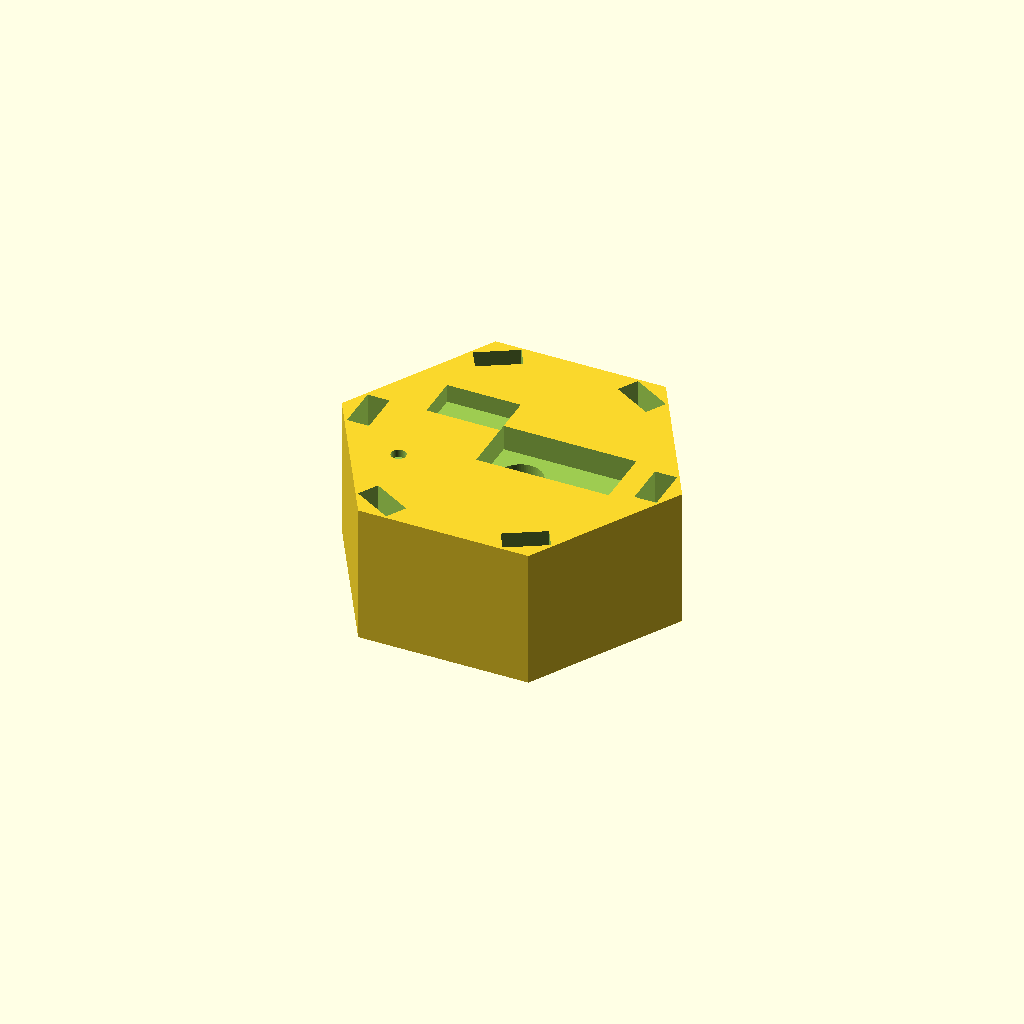
Cell 1 — every parameter at its default value.
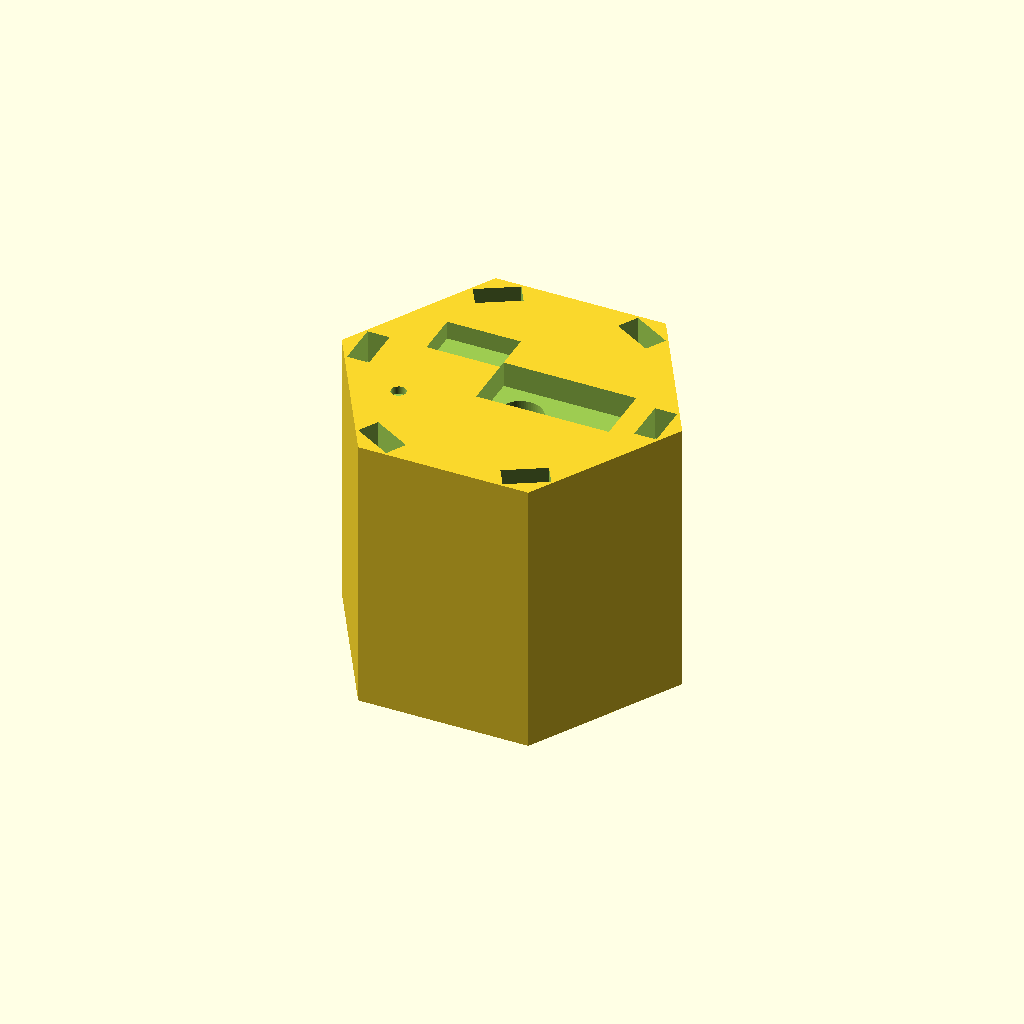
Cell 2 — thickness_z set to 38, the other parameters unchanged.
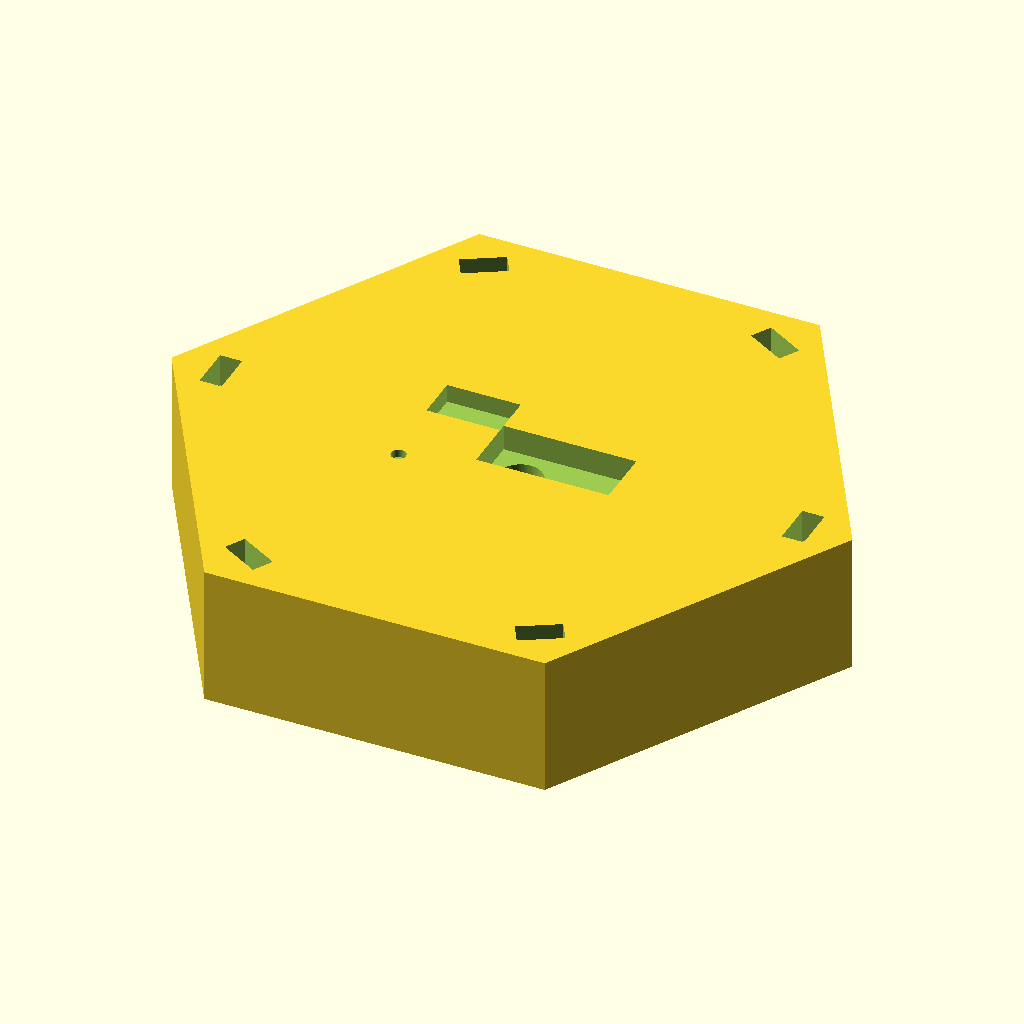
Cell 3: the same model with hex_flat_to_flat = 80.
All cells are drawn from one camera (rotation 55°, 0°, 25°, orthographic, colour scheme Cornfield), so only the parameter changes between them.
The OpenSCAD source (results/slice100k/craft/scad/108329.scad):
// Fixed OpenSCAD model: thick hex plate with visible through-hole,
// clear perimeter steps/notches, and asymmetric top/bottom reliefs.
// Ensures ONE connected solid and non-blank render by using consistent centering.

// ---------- Parameters ----------
bbox_x = 46.19;                 // target overall X (approx, via hex corners)
bbox_y = 40.0;                  // target overall Y (flat-to-flat)
thickness_z = 19.0;             // overall thickness

hex_flat_to_flat = 40.0;        // across flats (Y direction when point-up)
hex_rotation_deg = 0.0;

hole_d = 6.0;
hole_offset_x = 1.5;
hole_offset_y = -0.8;

notch_count = 6;
notch_w = 6.0;                  // tangential width
notch_d = 2.0;                  // radial depth into perimeter
notch_h = 4.0;                  // vertical height of notch cut
notch_z_from_top = 0.0;         // 0 => starts at top surface

top_relief_1_w = 18.0;
top_relief_1_d = 8.0;
top_relief_1_depth = 3.0;
top_relief_1_offset_x = 6.0;
top_relief_1_offset_y = 0.0;

top_relief_2_w = 10.0;
top_relief_2_d = 6.0;
top_relief_2_depth = 2.0;
top_relief_2_offset_x = -8.0;
top_relief_2_offset_y = 6.0;

bottom_relief_1_w = 16.0;
bottom_relief_1_d = 10.0;
bottom_relief_1_depth = 3.0;
bottom_relief_1_offset_x = -5.0;
bottom_relief_1_offset_y = -4.0;

bottom_relief_2_w = 9.0;
bottom_relief_2_d = 7.0;
bottom_relief_2_depth = 2.0;
bottom_relief_2_offset_x = 7.0;
bottom_relief_2_offset_y = -7.0;

edge_chamfer_size = 0.8;        // small corner reliefs (optional)
alignment_mark_d = 2.0;
alignment_mark_depth = 0.6;
alignment_mark_offset_r = 14.0;

overlap = 1.0;

countersink_enable = 0;
countersink_top_d = 10.0;
countersink_depth = 3.0;

// ---------- Derived ----------
hex_apothem = hex_flat_to_flat/2;                 // center to flat
hex_corner_r = hex_flat_to_flat/sqrt(3);          // center to corner (circumradius)

// ---------- Helpers ----------
module hex_prism(ftf, h, rot=0) {
    // Use cylinder with $fn=6 for robust, centered hex prism.
    // For a regular hex: across flats = sqrt(3)*R => R = ftf/sqrt(3)
    rotate([0,0,rot])
        cylinder(h=h, r=ftf/sqrt(3), $fn=6, center=true);
}

module through_hole() {
    translate([hole_offset_x, hole_offset_y, 0])
        cylinder(h=thickness_z + 2*overlap, r=hole_d/2, center=true, $fn=64);
}

module perimeter_notch(angle_deg) {
    // Cut a shallow rectangular step into each flat, near the perimeter.
    // Place the notch so its outer face slightly exceeds the flat plane to guarantee intersection.
    // Flat plane is at radius = hex_apothem.
    rotate([0,0,angle_deg])
        translate([hex_apothem - notch_d/2 + overlap/2, 0,
                   thickness_z/2 - notch_z_from_top - notch_h/2])
            cube([notch_d + overlap, notch_w, notch_h + overlap], center=true);
}

module top_relief(w,d,depth,ox,oy) {
    translate([ox, oy, thickness_z/2 - depth/2])
        cube([w, d, depth + overlap], center=true);
}

module bottom_relief(w,d,depth,ox,oy) {
    translate([ox, oy, -thickness_z/2 + depth/2])
        cube([w, d, depth + overlap], center=true);
}

module edge_corner_relief(angle_deg) {
    // Small corner reliefs near vertices to suggest chamfer/relief without complex minkowski.
    rotate([0,0,angle_deg])
        translate([hex_corner_r - edge_chamfer_size/2 + overlap/2, 0, 0])
            cube([edge_chamfer_size + overlap, edge_chamfer_size + overlap, thickness_z + 2*overlap], center=true);
}

module alignment_mark(angle_deg) {
    rotate([0,0,angle_deg])
        translate([alignment_mark_offset_r, 0, thickness_z/2 - alignment_mark_depth/2])
            cylinder(r=alignment_mark_d/2, h=alignment_mark_depth + overlap, center=true, $fn=48);
}

module countersink_variant() {
    if (countersink_enable) {
        translate([hole_offset_x, hole_offset_y, thickness_z/2 - countersink_depth/2])
            cylinder(r1=countersink_top_d/2, r2=hole_d/2, h=countersink_depth + overlap, center=true, $fn=64);
    }
}

// ---------- Complete Model ----------
module complete_model() {
    difference() {
        // Main body centered at origin to match all subtractive features
        hex_prism(hex_flat_to_flat, thickness_z, hex_rotation_deg);

        union() {
            // Central through-hole (now correctly centered in Z and guaranteed to cut through)
            through_hole();

            // Perimeter notches/steps around flats
            for (i = [0:notch_count-1])
                perimeter_notch(i * 360/notch_count);

            // Asymmetric top reliefs (cuts)
            top_relief(top_relief_1_w, top_relief_1_d, top_relief_1_depth, top_relief_1_offset_x, top_relief_1_offset_y);
            top_relief(top_relief_2_w, top_relief_2_d, top_relief_2_depth, top_relief_2_offset_x, top_relief_2_offset_y);

            // Asymmetric bottom reliefs (different from top)
            bottom_relief(bottom_relief_1_w, bottom_relief_1_d, bottom_relief_1_depth, bottom_relief_1_offset_x, bottom_relief_1_offset_y);
            bottom_relief(bottom_relief_2_w, bottom_relief_2_d, bottom_relief_2_depth, bottom_relief_2_offset_x, bottom_relief_2_offset_y);

            // Small corner reliefs at vertices (optional but helps stepped/keyed look)
            for (i = [0:5])
                edge_corner_relief(i * 60 + 30); // vertices for point-up hex

            // Small alignment marks on top face
            alignment_mark(0);
            alignment_mark(210);

            // Optional countersink
            countersink_variant();
        }
    }
}

complete_model();
Parameter table extracted from the source (name, type, default, range or options):
bbox_x: number, default 46.19
bbox_y: number, default 40
thickness_z: number, default 19
hex_flat_to_flat: number, default 40
hex_rotation_deg: number, default 0
hole_d: number, default 6
hole_offset_x: number, default 1.5
hole_offset_y: number, default -0.8
notch_count: number, default 6
notch_w: number, default 6
notch_d: number, default 2
notch_h: number, default 4
notch_z_from_top: number, default 0
top_relief_1_w: number, default 18
top_relief_1_d: number, default 8
top_relief_1_depth: number, default 3
top_relief_1_offset_x: number, default 6
top_relief_1_offset_y: number, default 0
top_relief_2_w: number, default 10
top_relief_2_d: number, default 6
top_relief_2_depth: number, default 2
top_relief_2_offset_x: number, default -8
top_relief_2_offset_y: number, default 6
bottom_relief_1_w: number, default 16
bottom_relief_1_d: number, default 10
bottom_relief_1_depth: number, default 3
bottom_relief_1_offset_x: number, default -5
bottom_relief_1_offset_y: number, default -4
bottom_relief_2_w: number, default 9
bottom_relief_2_d: number, default 7
bottom_relief_2_depth: number, default 2
bottom_relief_2_offset_x: number, default 7
bottom_relief_2_offset_y: number, default -7
edge_chamfer_size: number, default 0.8
alignment_mark_d: number, default 2
alignment_mark_depth: number, default 0.6
alignment_mark_offset_r: number, default 14
overlap: number, default 1
countersink_enable: number, default 0
countersink_top_d: number, default 10
countersink_depth: number, default 3
